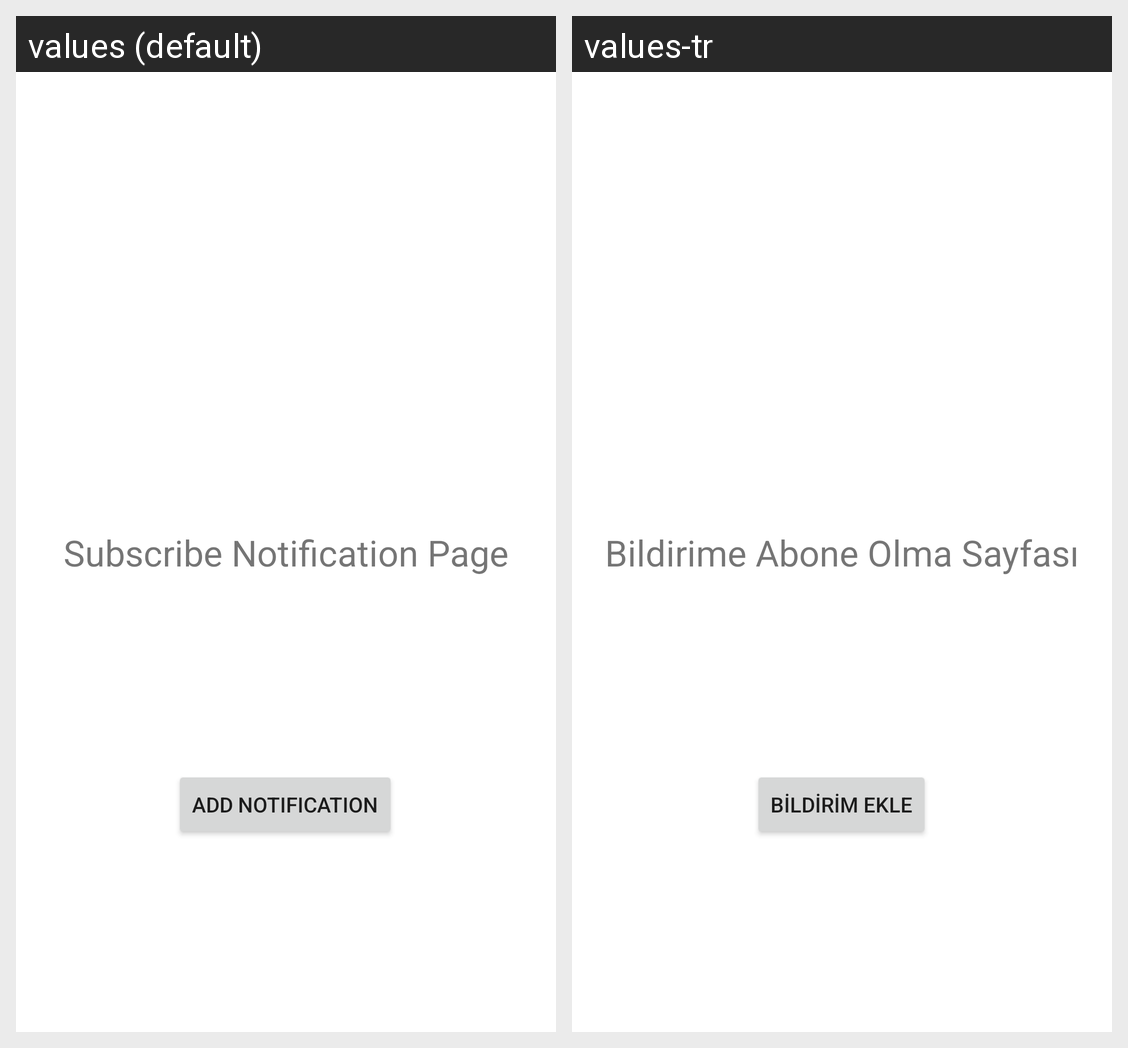

The same Android screen rendered under two of its app's locales, left to right. List the strings drawn on it with the default value and each locale's translation.
Android screen res/layout/fragment_subscribe_notification.xml rendered under 2 locales, left to right: values (default), values-tr. Device: Nexus 5 (rendered at 1080×1920; each locale shown at half size, 540×960, under a caption strip naming it); theme Theme.DisasterResponsePlatform.
Strings drawn on this screen, with the default value and each locale's value (text and hints the layout hard-codes, and strings that could not be matched under every locale, appear in the picture but are not listed):

add_notification
  values: Add Notification
  values-tr: Bildirim Ekle

subscribe_notification_page
  values: Subscribe Notification Page
  values-tr: Bildirime Abone Olma Sayfası
